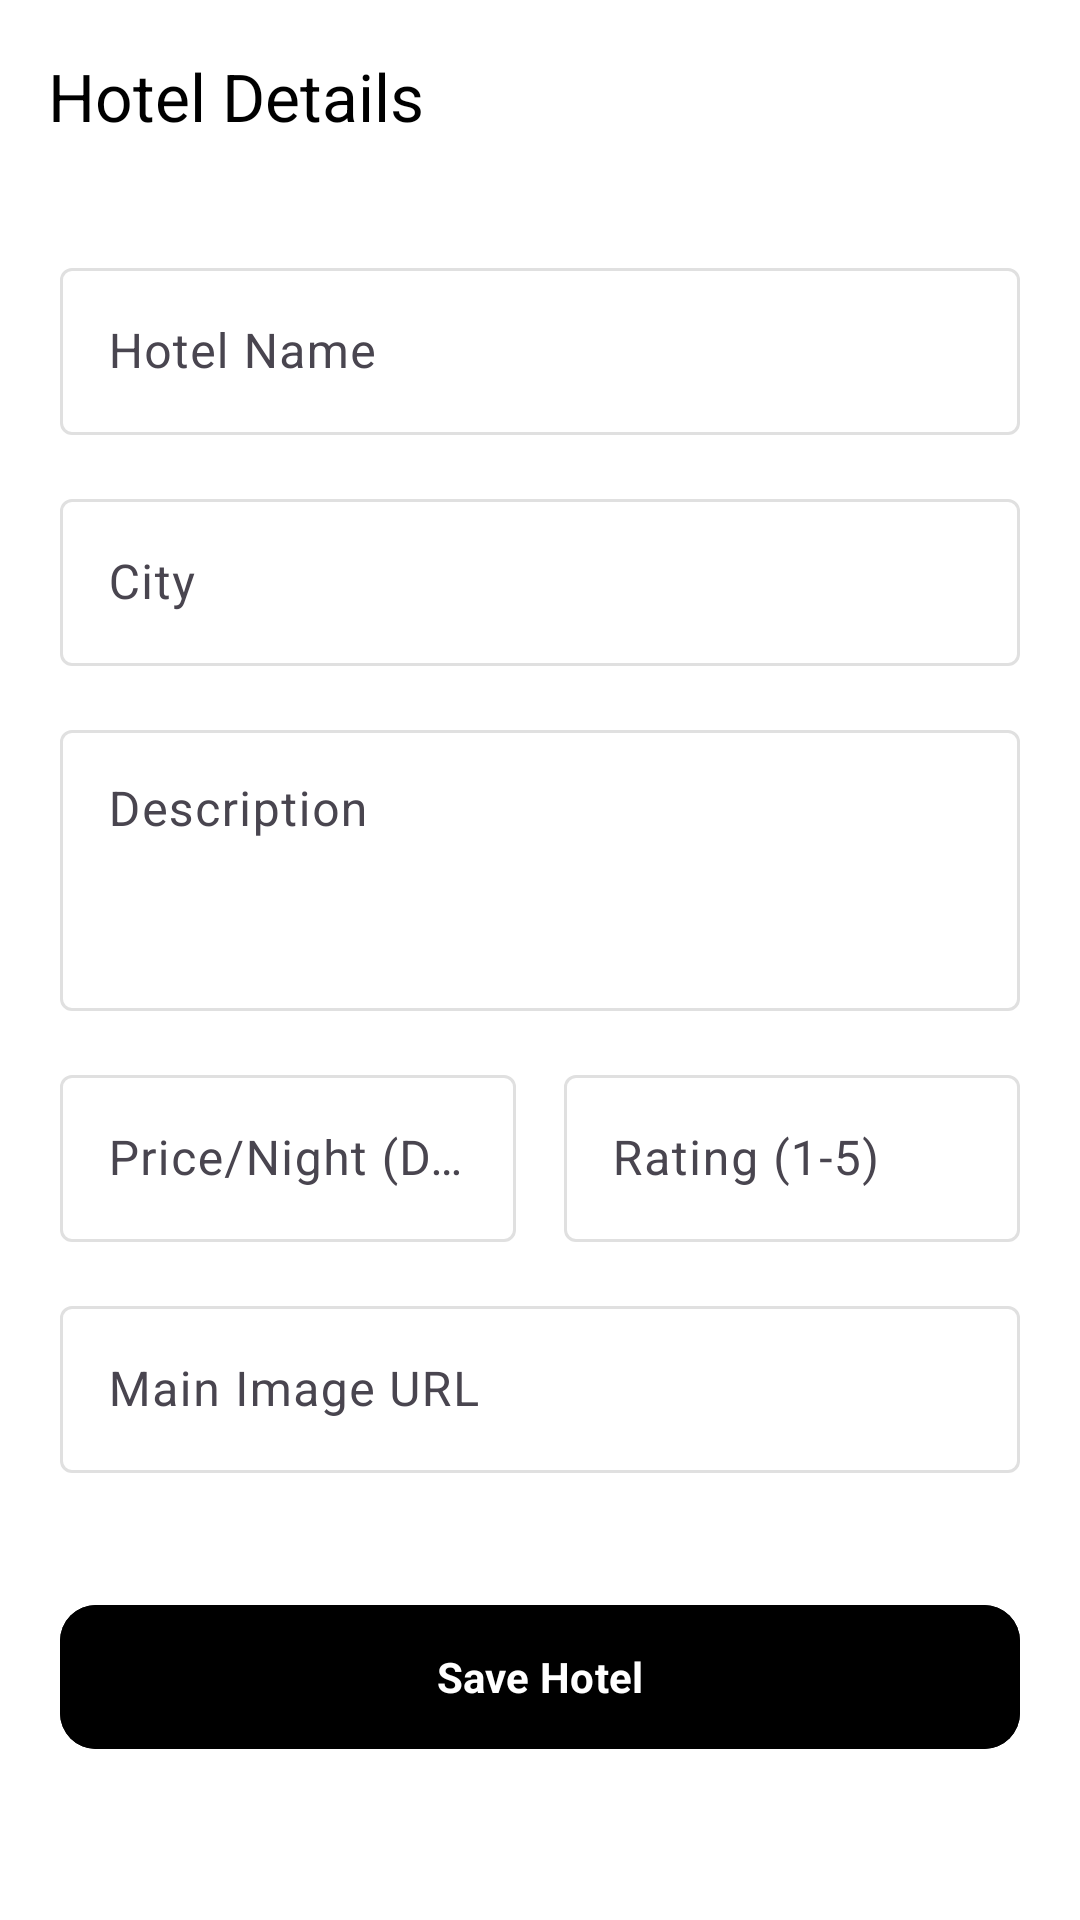

Reconstruct the res/layout file that produces this screen, plus the resources it refers to.
<!-- AndroidManifest.xml: application theme Theme.ReservaApp -->
<!-- res/layout/activity_admin_add_edit_hotel.xml -->
<?xml version="1.0" encoding="utf-8"?>
<androidx.coordinatorlayout.widget.CoordinatorLayout xmlns:android="http://schemas.android.com/apk/res/android"
    xmlns:app="http://schemas.android.com/apk/res-auto"
    android:layout_width="match_parent"
    android:layout_height="match_parent"
    android:background="@color/white">

    <com.google.android.material.appbar.AppBarLayout
        android:layout_width="match_parent"
        android:layout_height="wrap_content"
        android:background="@color/white"
        app:elevation="0dp">

        <androidx.appcompat.widget.Toolbar
            android:id="@+id/toolbar"
            android:layout_width="match_parent"
            android:layout_height="?attr/actionBarSize"
            app:navigationIcon="@drawable/ic_arrow_back"
            app:navigationIconTint="@color/black"
            app:title="Hotel Details"
            app:titleTextColor="@color/black"
            app:titleTextAppearance="@style/TextAppearance.Material3.TitleLarge" />
    </com.google.android.material.appbar.AppBarLayout>

    <androidx.core.widget.NestedScrollView
        android:layout_width="match_parent"
        android:layout_height="match_parent"
        app:layout_behavior="@string/appbar_scrolling_view_behavior">

        <LinearLayout
            android:layout_width="match_parent"
            android:layout_height="wrap_content"
            android:orientation="vertical"
            android:padding="20dp">

            <com.google.android.material.textfield.TextInputLayout
                android:layout_width="match_parent"
                android:layout_height="wrap_content"
                android:hint="Hotel Name"
                style="@style/Widget.Material3.TextInputLayout.OutlinedBox"
                android:layout_marginBottom="16dp">
                <com.google.android.material.textfield.TextInputEditText
                    android:id="@+id/etHotelName"
                    android:layout_width="match_parent"
                    android:layout_height="wrap_content"
                    android:inputType="textCapWords"/>
            </com.google.android.material.textfield.TextInputLayout>

            <com.google.android.material.textfield.TextInputLayout
                android:layout_width="match_parent"
                android:layout_height="wrap_content"
                android:hint="City"
                style="@style/Widget.Material3.TextInputLayout.OutlinedBox"
                android:layout_marginBottom="16dp">
                <com.google.android.material.textfield.TextInputEditText
                    android:id="@+id/etCity"
                    android:layout_width="match_parent"
                    android:layout_height="wrap_content"
                    android:inputType="textCapWords"/>
            </com.google.android.material.textfield.TextInputLayout>

            <com.google.android.material.textfield.TextInputLayout
                android:layout_width="match_parent"
                android:layout_height="wrap_content"
                android:hint="Description"
                style="@style/Widget.Material3.TextInputLayout.OutlinedBox"
                android:layout_marginBottom="16dp">
                <com.google.android.material.textfield.TextInputEditText
                    android:id="@+id/etDescription"
                    android:layout_width="match_parent"
                    android:layout_height="wrap_content"
                    android:inputType="textMultiLine"
                    android:minLines="3"
                    android:gravity="top"/>
            </com.google.android.material.textfield.TextInputLayout>

            <LinearLayout
                android:layout_width="match_parent"
                android:layout_height="wrap_content"
                android:orientation="horizontal"
                android:baselineAligned="false">

                <com.google.android.material.textfield.TextInputLayout
                    android:layout_width="0dp"
                    android:layout_height="wrap_content"
                    android:layout_weight="1"
                    android:hint="Price/Night (DH)"
                    style="@style/Widget.Material3.TextInputLayout.OutlinedBox"
                    android:layout_marginEnd="8dp">
                    <com.google.android.material.textfield.TextInputEditText
                        android:id="@+id/etPrice"
                        android:layout_width="match_parent"
                        android:layout_height="wrap_content"
                        android:inputType="numberDecimal"/>
                </com.google.android.material.textfield.TextInputLayout>

                <com.google.android.material.textfield.TextInputLayout
                    android:layout_width="0dp"
                    android:layout_height="wrap_content"
                    android:layout_weight="1"
                    android:hint="Rating (1-5)"
                    style="@style/Widget.Material3.TextInputLayout.OutlinedBox"
                    android:layout_marginStart="8dp">
                    <com.google.android.material.textfield.TextInputEditText
                        android:id="@+id/etRating"
                        android:layout_width="match_parent"
                        android:layout_height="wrap_content"
                        android:inputType="numberDecimal"/>
                </com.google.android.material.textfield.TextInputLayout>
            </LinearLayout>

            <com.google.android.material.textfield.TextInputLayout
                android:layout_width="match_parent"
                android:layout_height="wrap_content"
                android:hint="Main Image URL"
                style="@style/Widget.Material3.TextInputLayout.OutlinedBox"
                android:layout_marginTop="16dp"
                android:layout_marginBottom="16dp">
                <com.google.android.material.textfield.TextInputEditText
                    android:id="@+id/etImageUrl"
                    android:layout_width="match_parent"
                    android:layout_height="wrap_content"
                    android:inputType="textUri"/>
            </com.google.android.material.textfield.TextInputLayout>

            <com.google.android.material.button.MaterialButton
                android:id="@+id/btnSave"
                android:layout_width="match_parent"
                android:layout_height="56dp"
                android:text="Save Hotel"
                android:layout_marginTop="24dp"
                app:cornerRadius="12dp"
                android:backgroundTint="@color/black"
                android:textColor="@color/white"
                android:textStyle="bold"/>

        </LinearLayout>
    </androidx.core.widget.NestedScrollView>

</androidx.coordinatorlayout.widget.CoordinatorLayout>
<!-- resources referenced by this layout -->
<resources>
  <color name="black">#FF000000</color>
  <color name="white">#FFFFFFFF</color>
  <style name="Theme.ReservaApp" parent="Base.Theme.ReservaApp" />
  <style name="Base.Theme.ReservaApp" parent="Theme.Material3.Light.NoActionBar">
          <item name="android:windowBackground">@color/white</item>
          <item name="colorPrimary">@color/black</item>
          <item name="colorOnPrimary">@color/white</item>
          <item name="colorSurface">@color/white</item>
          <item name="colorOnSurface">@color/black</item>
  
          
          <item name="android:colorBackground">@color/white</item>
          <item name="colorSecondary">@color/black</item>
          <item name="colorTertiary">@color/black</item>
          <item name="colorAccent">@color/black</item>
          <item name="colorOutline">#E0E0E0</item>
  
          
          <item name="android:fontFamily">sans-serif</item>
  
          
          <item name="colorPrimaryContainer">@color/white</item>
          <item name="colorOnPrimaryContainer">@color/black</item>
          <item name="colorSecondaryContainer">#F5F5F5</item>
  
          
          <item name="android:colorControlActivated">@color/black</item>
          <item name="android:colorControlHighlight">#20000000</item>
          <item name="android:textCursorDrawable">@null</item>
          <item name="android:textColorHighlight">#40000000</item>
  
          
          <item name="passwordToggleTint">@color/black</item>
  
          
          <item name="android:windowActivityTransitions">true</item>
          <item name="android:windowAllowEnterTransitionOverlap">true</item>
          <item name="android:windowAllowReturnTransitionOverlap">true</item>
  
          <item name="android:statusBarColor">@color/white</item>
          <item name="android:windowLightStatusBar">true</item>
          <item name="android:windowTranslucentStatus">false</item>
          <item name="android:windowLayoutInDisplayCutoutMode" tools:targetApi="o_mr1">default</item>
      </style>
</resources>
